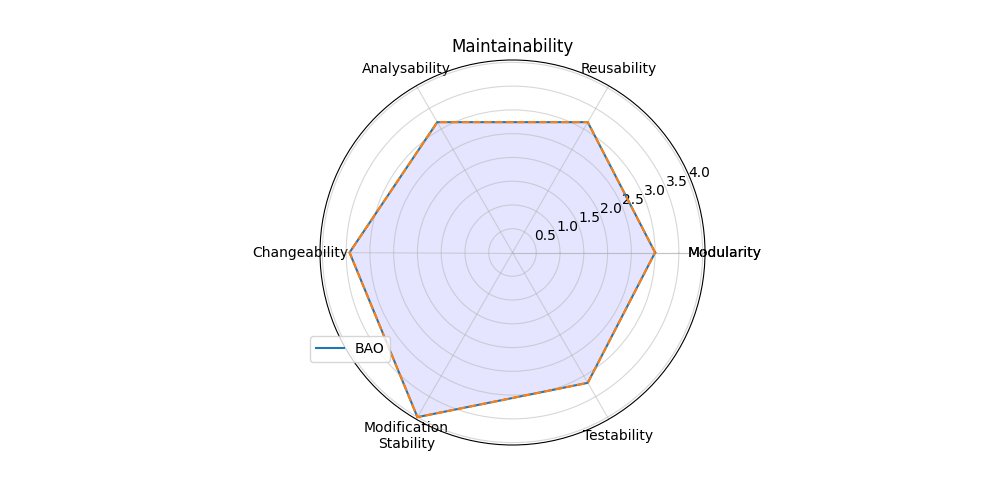

Data behind this chart, as committed beside it:
; Score
Modularity; 3.0
Reusability; 3.167
Analysability; 3.167
Changeability; 3.429
Modification?Stability; 4.0
Testability; 3.167
